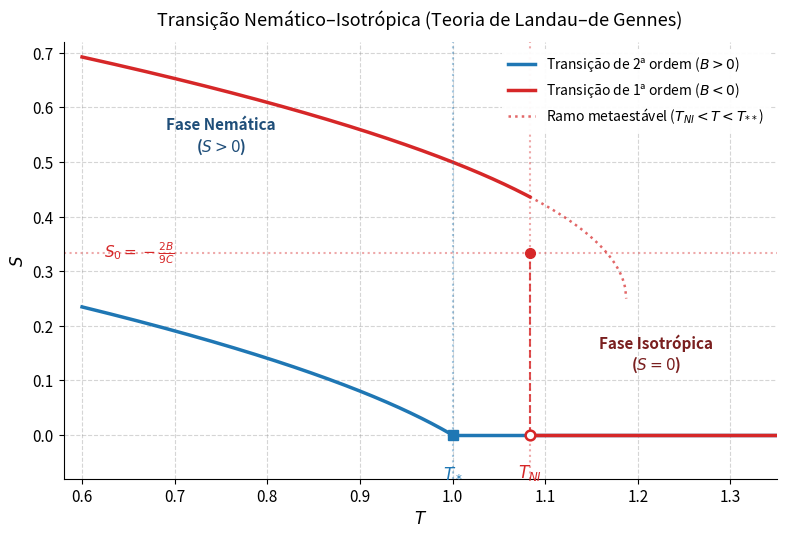

Source code (Python):
import numpy as np
import matplotlib.pyplot as plt

# Configurações de estilo
plt.rcParams.update({
    'font.size': 11,
    'axes.labelsize': 12,
    'axes.titlesize': 13,
    'figure.dpi': 150
})

# Parâmetros fenomenológicos da teoria de Landau-de Gennes
a = 1.0
C = 1.0
T_star = 1.0

# Coeficientes do termo cúbico B
B_1st = -1.5  # B < 0 (Transição de 1ª ordem)
B_2nd = 1.0   # B > 0 (Transição contínua / 2ª ordem)

# Pontos notáveis para a transição de 1ª ordem
T_NI = T_star + (B_1st**2) / (27.0 * a * C)
T_spinodal = T_star + (B_1st**2) / (12.0 * a * C)
S_0 = - (2.0 * B_1st) / (9.0 * C)

# Grades de temperatura
T_low_1st = np.linspace(0.6, T_NI, 300)
T_high_1st = np.linspace(T_NI, 1.35, 200)
T_meta_1st = np.linspace(T_NI, T_spinodal, 100)

T_low_2nd = np.linspace(0.6, T_star, 300)
T_high_2nd = np.linspace(T_star, 1.35, 200)

# Solução física para o parâmetro de ordem uniaxial S(T)
def S_branch(T, B):
    disc = B**2 - 12.0 * a * C * (T - T_star)
    disc = np.maximum(disc, 0)
    return (-B + np.sqrt(disc)) / (6.0 * C)

S_1st = S_branch(T_low_1st, B_1st)
S_meta = S_branch(T_meta_1st, B_1st)
S_2nd = S_branch(T_low_2nd, B_2nd)

# Figura
fig, ax = plt.subplots(figsize=(8, 5.5))

# Curva de 2ª ordem (B > 0)
ax.plot(T_low_2nd, S_2nd, color='#1f77b4', linewidth=2.5, 
        label=r'Transição de 2ª ordem ($B > 0$)')
ax.plot(T_high_2nd, np.zeros_like(T_high_2nd), color='#1f77b4', linewidth=2.5)

# Curva de 1ª ordem (B < 0)
ax.plot(T_low_1st, S_1st, color='#d62728', linewidth=2.5, 
        label=r'Transição de 1ª ordem ($B < 0$)')
ax.plot(T_high_1st, np.zeros_like(T_high_1st), color='#d62728', linewidth=2.5)

# Descontinuidade e Ramo Metaestável (superaquecimento)
ax.plot([T_NI, T_NI], [0, S_0], color='#d62728', linestyle='--', linewidth=1.5, alpha=0.8)
ax.plot(T_meta_1st, S_meta, color='#d62728', linestyle=':', linewidth=1.8, alpha=0.7, 
        label=r'Ramo metaestável ($T_{NI} < T < T_{**}$)')

# Pontos de destaque
ax.plot(T_NI, S_0, 'o', color='#d62728', markersize=7, zorder=5)
ax.plot(T_NI, 0, 'o', color='#d62728', markerfacecolor='white', markeredgewidth=1.8, markersize=7, zorder=5)
ax.plot(T_star, 0, 's', color='#1f77b4', markersize=7, zorder=5)

# Linhas auxiliares e anotações dos eixos
ax.axvline(x=T_star, color='#1f77b4', linestyle=':', alpha=0.4)
ax.axvline(x=T_NI, color='#d62728', linestyle=':', alpha=0.4)
ax.axhline(y=S_0, color='#d62728', linestyle=':', alpha=0.4)

ax.text(T_star, -0.05, r'$T_*$', ha='center', va='top', fontsize=12, color='#1f77b4', fontweight='bold')
ax.text(T_NI, -0.05, r'$T_{NI}$', ha='center', va='top', fontsize=12, color='#d62728', fontweight='bold')
ax.text(0.7, S_0, r'$S_0 = -\frac{2B}{9C}$', ha='right', va='center', fontsize=11, color='#d62728')

# Identificação das fases
ax.text(0.75, 0.52, 'Fase Nemática\n($S > 0$)', fontsize=11, color='#1f4e79', fontweight='bold', ha='center')
ax.text(1.22, 0.12, 'Fase Isotrópica\n($S = 0$)', fontsize=11, color='#7a1f1f', fontweight='bold', ha='center')

# Eixos e Legendas
ax.set_xlabel(r'$T$')
ax.set_ylabel(r'$S$')
ax.set_title('Transição Nemático–Isotrópica (Teoria de Landau–de Gennes)', pad=12)

ax.set_xlim(0.58, 1.35)
ax.set_ylim(-0.08, 0.72)

ax.grid(True, linestyle='--', alpha=0.35, color='#888888')
ax.spines['top'].set_visible(False)
ax.spines['right'].set_visible(False)

ax.legend(frameon=True, facecolor='white', framealpha=0.95, edgecolor='none', loc='upper right', fontsize=10)

plt.tight_layout()
plt.savefig('LdG_S_vs_T.png', dpi=300)
plt.show()
